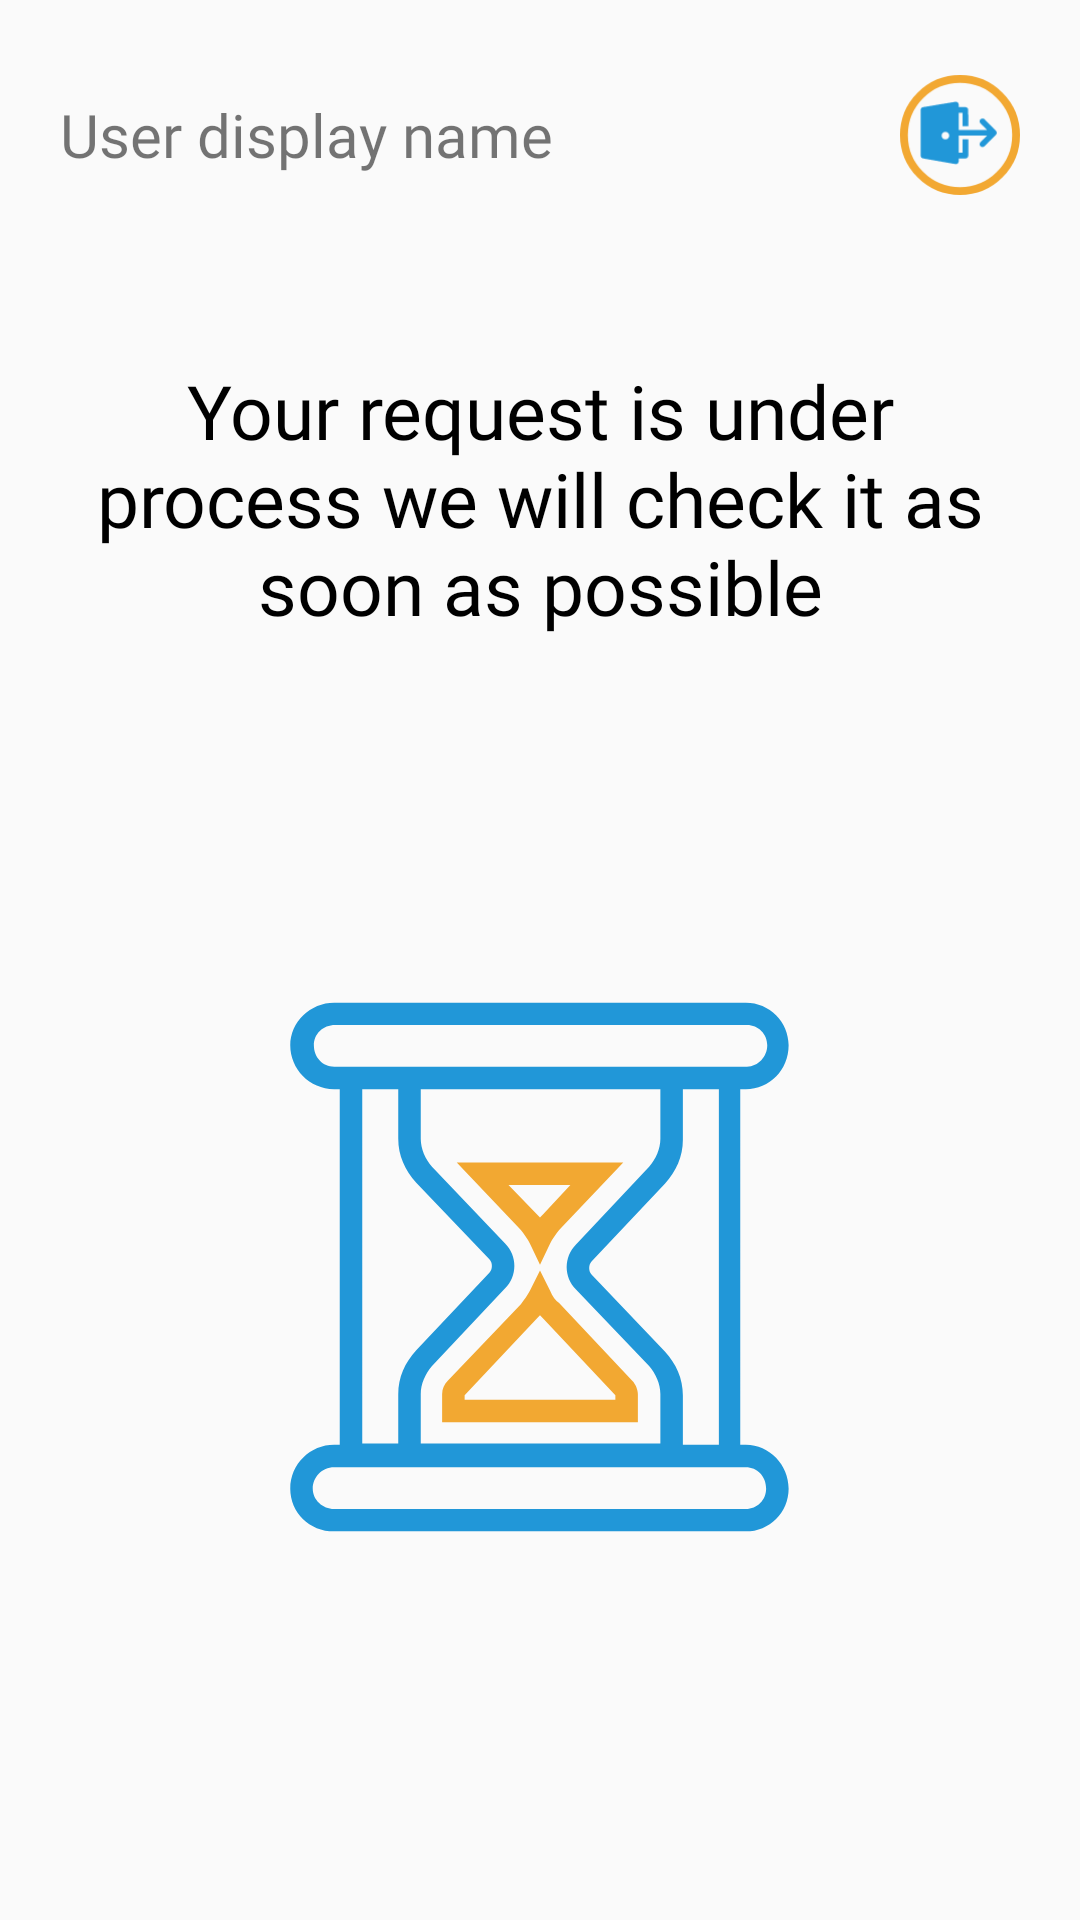

Layout XML and referenced resources for this Android screen:
<!-- AndroidManifest.xml: application theme Theme.GJU_Outgoings_App -->
<!-- res/layout/activity_fragment_waiting.xml -->
<?xml version="1.0" encoding="utf-8"?>
<FrameLayout xmlns:android="http://schemas.android.com/apk/res/android"
    xmlns:tools="http://schemas.android.com/tools"
    android:layout_width="match_parent"
    android:layout_height="match_parent"
    tools:context=".fragments.fragmentWaiting"
    android:padding="20dp">

    <LinearLayout
        android:layout_width="match_parent"
        android:layout_height="match_parent"
        android:orientation="vertical"
        tools:ignore="UselessParent">
<RelativeLayout
    android:id="@+id/header"
    android:layout_width="match_parent"
    android:layout_height="50dp"
    >

    <TextView
        android:id="@+id/userDisplayName"
        android:layout_width="wrap_content"
        android:layout_height="wrap_content"
        android:layout_alignParentStart="true"
        android:layout_centerVertical="true"
        android:fontFamily="@font/ubuntu_regular"
        android:text="User display name"
        android:textSize="20sp" />
    <ImageView
        android:id="@+id/signOutButton"
        android:layout_width="40dp"
        android:layout_height="40dp"
        android:src="@drawable/ic_signout"
        android:layout_alignParentEnd="true"
        android:layout_centerVertical="true"
        />

</RelativeLayout>

        <TextView
            android:layout_width="match_parent"
            android:layout_height="wrap_content"
            android:layout_marginTop="50dp"
            android:fontFamily="@font/ubuntu_regular"
            android:text="@string/your_request_is_under_process_we_will_check_it_as_soon_as_possible"
            android:textAlignment="center"
            android:textColor="@color/black"
            android:textSize="25sp" />

        <Space
            android:layout_width="match_parent"
            android:layout_height="120dp" />

        <ImageView
            android:id="@+id/clock"
            android:layout_width="match_parent"
            android:layout_height="180dp"
            android:src="@drawable/ic_clock" />

        <Space
            android:layout_width="match_parent"
            android:layout_height="100dp" />



    </LinearLayout>

</FrameLayout>
<!-- resources referenced by this layout -->
<resources>
  <color name="black">#FF000000</color>
  <!-- drawable ic_clock: vector/xml drawable (drawable, 2604 chars, omitted) -->
  <!-- drawable ic_signout (drawable) -->
  <vector xmlns:android="http://schemas.android.com/apk/res/android"
      android:width="46dp"
      android:height="46dp"
      android:viewportWidth="46"
      android:viewportHeight="46">
    <path
        android:pathData="M22.5,11.35V12.292L25.045,12.292C25.598,12.292 26.056,12.702 26.129,13.235L26.139,13.384L26.149,19.583H23.961L23.953,14.479L22.5,14.479L22.501,21.049L23.961,21.048L23.963,21.042H26.152L26.15,21.048H33.353L30.841,18.534C30.453,18.145 30.418,17.538 30.735,17.11L30.841,16.987C31.23,16.599 31.837,16.563 32.265,16.881L32.388,16.987L36.758,21.359C37.146,21.747 37.182,22.354 36.865,22.782L36.759,22.904L32.389,27.285C31.962,27.712 31.27,27.713 30.842,27.286C30.453,26.899 30.417,26.291 30.735,25.862L30.84,25.74L33.338,23.235L22.501,23.236L22.5,29.793L23.979,29.794L23.969,24.688H26.157L26.168,30.886C26.169,31.44 25.757,31.899 25.223,31.971L25.074,31.981L22.5,31.981V33.073C22.5,33.753 21.886,34.268 21.216,34.15L8.82,31.961C8.298,31.868 7.917,31.414 7.917,30.884V13.385C7.917,12.85 8.305,12.393 8.833,12.306L21.229,10.271C21.895,10.161 22.5,10.675 22.5,11.35ZM17.399,21.771C16.592,21.771 15.938,22.425 15.938,23.232C15.938,24.039 16.592,24.694 17.399,24.694C18.206,24.694 18.86,24.039 18.86,23.232C18.86,22.425 18.206,21.771 17.399,21.771Z"
        android:fillColor="#2197D8"/>
    <path
        android:pathData="M23,1.5L23,1.5A21.5,21.5 0,0 1,44.5 23L44.5,23A21.5,21.5 0,0 1,23 44.5L23,44.5A21.5,21.5 0,0 1,1.5 23L1.5,23A21.5,21.5 0,0 1,23 1.5z"
        android:strokeWidth="3"
        android:fillColor="#00000000"
        android:strokeColor="@color/Primary_orange"/>
  </vector>
  <string name="your_request_is_under_process_we_will_check_it_as_soon_as_possible">Your request is under process we will check it as soon as possible</string>
  <style name="Theme.GJU_Outgoings_App" parent="Theme.AppCompat.Light.NoActionBar">
          
          <item name="colorPrimary">#2197D8</item>
          <item name="colorPrimaryVariant">#2197D8</item>
          <item name="colorOnPrimary">@color/white</item>
          
          <item name="colorSecondary">@color/teal_200</item>
          <item name="colorSecondaryVariant">@color/teal_700</item>
          <item name="colorOnSecondary">@color/black</item>
          
          <item name="android:statusBarColor" tools:targetApi="l">?attr/colorPrimaryVariant</item>
          
  
      </style>
  <color name="Primary_orange">#F2A832</color>
  <color name="white">#FFFFFFFF</color>
  <color name="teal_200">#FF03DAC5</color>
  <color name="teal_700">#FF018786</color>
</resources>
